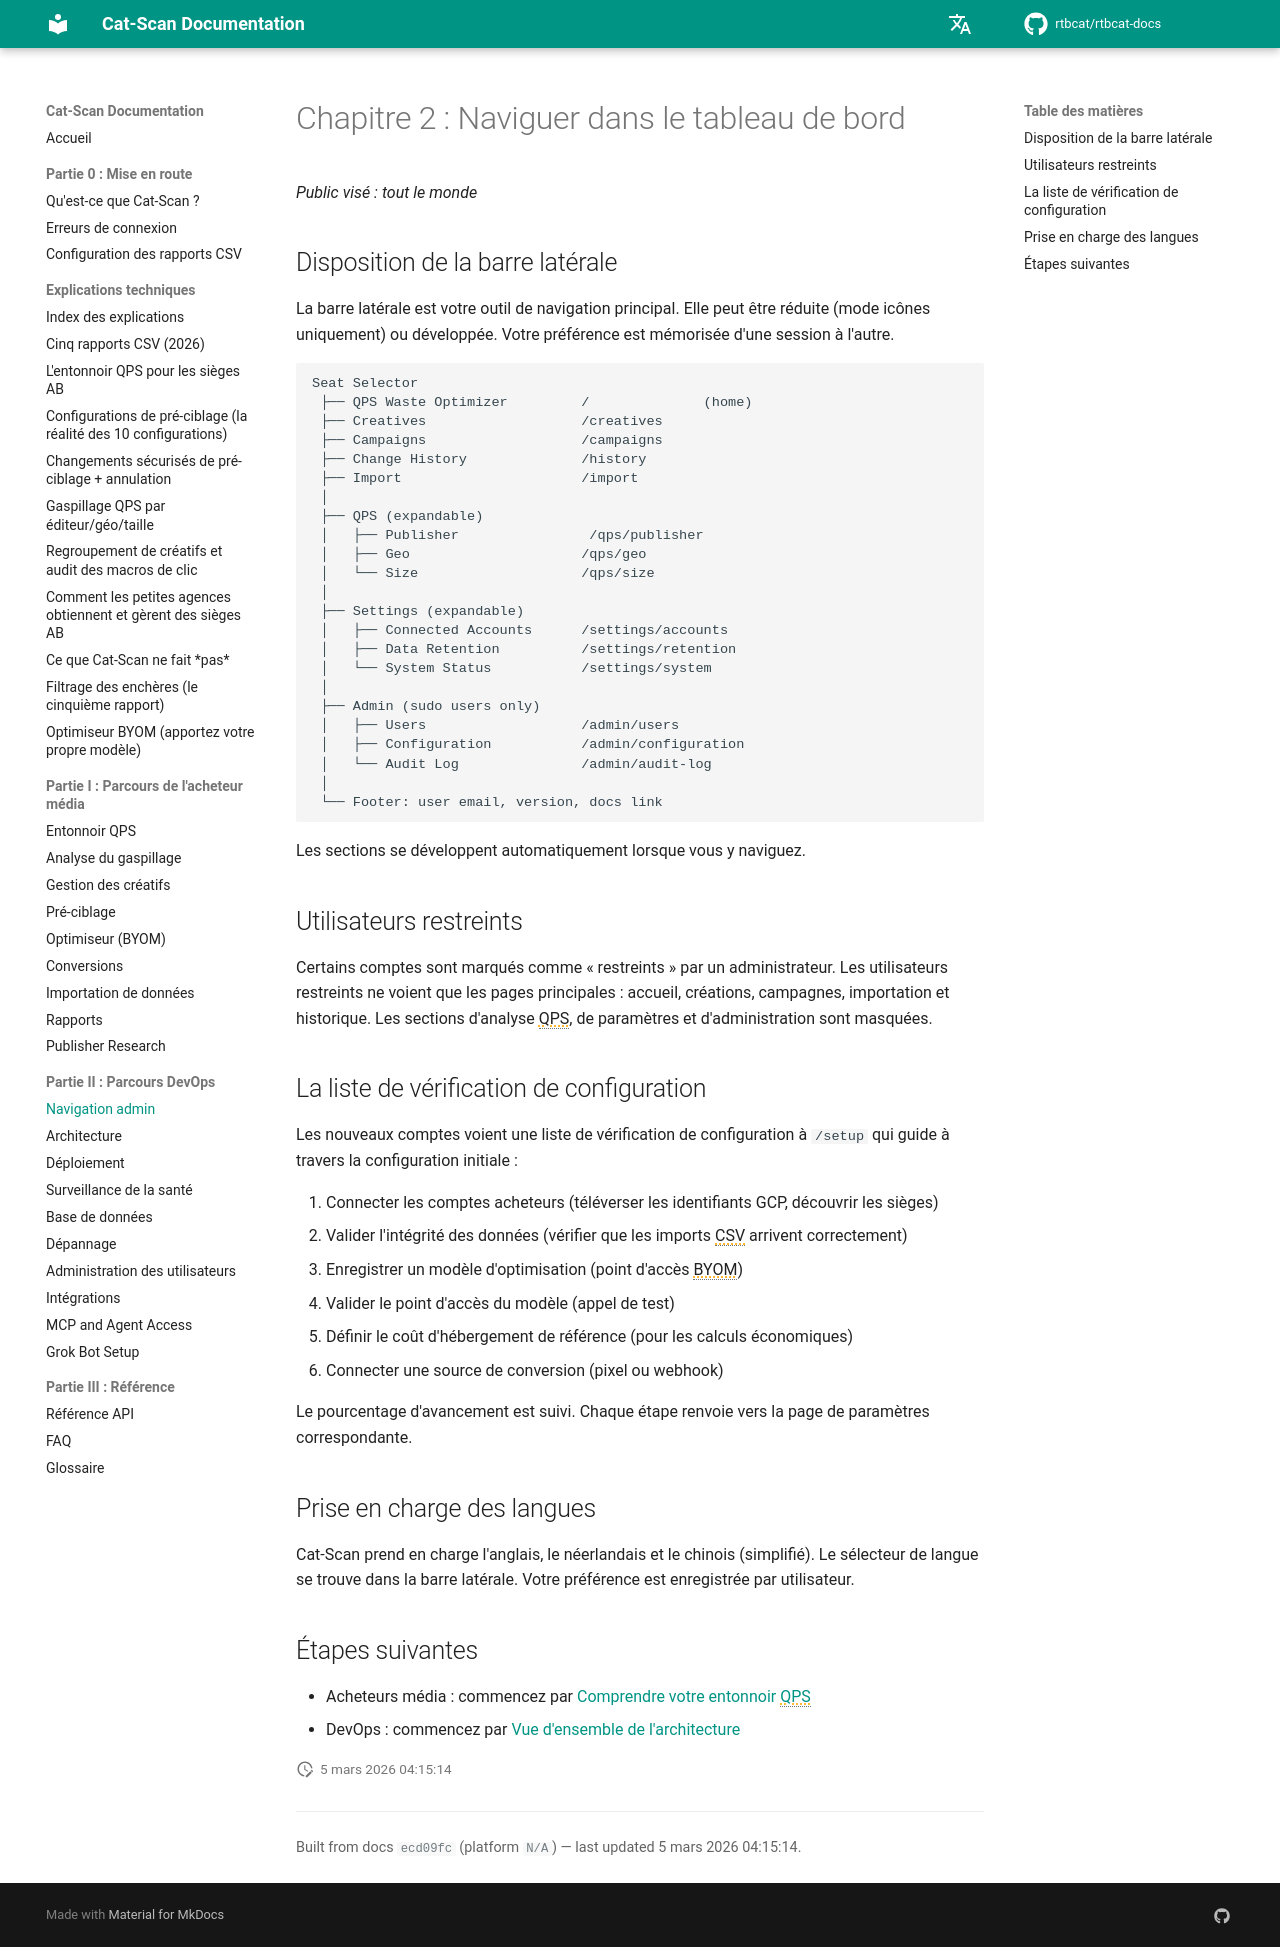

repository: rtbcat/rtbcat-docs · page: fr/02-navigating-the-dashboard/index.html · generator: mkdocs

# Chapitre 2 : Naviguer dans le tableau de bord

*Public visé : tout le monde*

## Disposition de la barre latérale

La barre latérale est votre outil de navigation principal. Elle peut être
réduite (mode icônes uniquement) ou développée. Votre préférence est mémorisée
d'une session à l'autre.

```
Seat Selector
 ├── QPS Waste Optimizer         /              (home)
 ├── Creatives                   /creatives
 ├── Campaigns                   /campaigns
 ├── Change History              /history
 ├── Import                      /import
 │
 ├── QPS (expandable)
 │   ├── Publisher                /qps/publisher
 │   ├── Geo                     /qps/geo
 │   └── Size                    /qps/size
 │
 ├── Settings (expandable)
 │   ├── Connected Accounts      /settings/accounts
 │   ├── Data Retention          /settings/retention
 │   └── System Status           /settings/system
 │
 ├── Admin (sudo users only)
 │   ├── Users                   /admin/users
 │   ├── Configuration           /admin/configuration
 │   └── Audit Log               /admin/audit-log
 │
 └── Footer: user email, version, docs link
```

Les sections se développent automatiquement lorsque vous y naviguez.

## Utilisateurs restreints

Certains comptes sont marqués comme « restreints » par un administrateur. Les
utilisateurs restreints ne voient que les pages principales : accueil, créations,
campagnes, importation et historique. Les sections d'analyse QPS, de paramètres
et d'administration sont masquées.

## La liste de vérification de configuration

Les nouveaux comptes voient une liste de vérification de configuration à `/setup`
qui guide à travers la configuration initiale :

1. Connecter les comptes acheteurs (téléverser les identifiants GCP, découvrir les sièges)
2. Valider l'intégrité des données (vérifier que les imports CSV arrivent correctement)
3. Enregistrer un modèle d'optimisation (point d'accès BYOM)
4. Valider le point d'accès du modèle (appel de test)
5. Définir le coût d'hébergement de référence (pour les calculs économiques)
6. Connecter une source de conversion (pixel ou webhook)

Le pourcentage d'avancement est suivi. Chaque étape renvoie vers la page de
paramètres correspondante.

## Prise en charge des langues

Cat-Scan prend en charge l'anglais, le néerlandais et le chinois (simplifié).
Le sélecteur de langue se trouve dans la barre latérale. Votre préférence est
enregistrée par utilisateur.

## Étapes suivantes

- Acheteurs média : commencez par [Comprendre votre entonnoir QPS](03-qps-funnel.md)
- DevOps : commencez par [Vue d'ensemble de l'architecture](11-architecture.md)
